Image classification data set "dataset" (l33klin/tensorflow_image_claadifier_demo on GitHub). Class labels (2): bite, no bite.

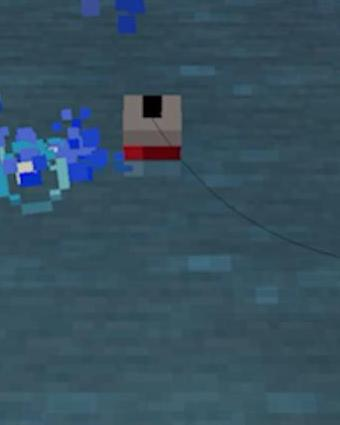
Label: bite

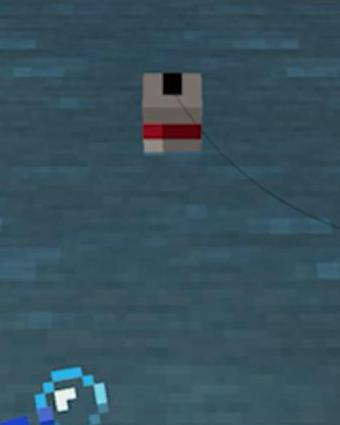
Label: no bite

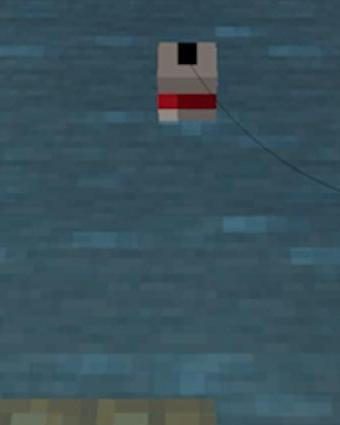
Label: no bite

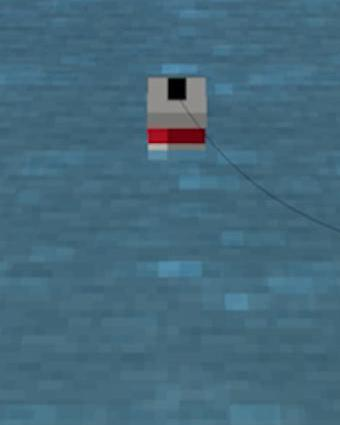
Label: no bite

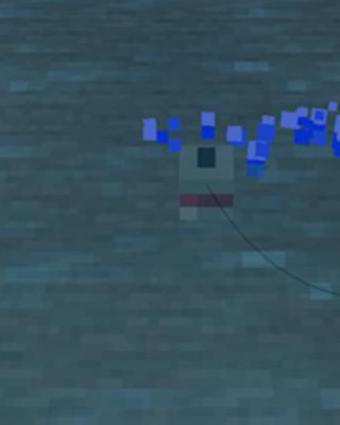
Label: bite

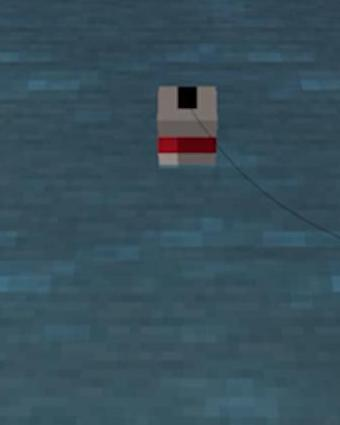
Label: no bite
